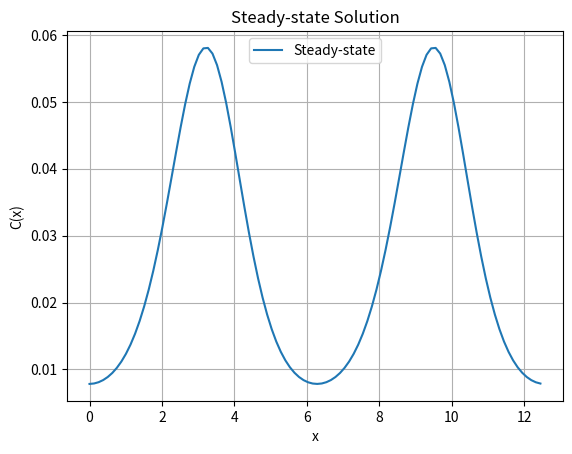

The matplotlib source for this figure:
# -*- coding: utf-8 -*-
"""
Created on Sun Nov 17 18:22:27 2024

[redacted]
"""

'''
Problem 1: Determine the steady state profile of the following 
equation:
 ∂C / ∂t =  ∂^2C/ ∂x^2 - ∂/ ∂x(sin(x)C)
on a domain that goes from x = 0 to x = 4π using periodic boundary 
conditions. Make sure to use the appropriate upwind derivatives. 
'''
# Step 1: Divide N domain into grid points
# Step 2: Create Laplacian matrix for the second deriv
# Step 3: Create advection matrix fir the first deriv with sinx
# Step 4: Combine those 2 matrices
# Step 5: Normalization and solve!

import numpy as np
import matplotlib.pyplot as plt
from scipy.sparse import diags
from scipy.sparse.linalg import spsolve
def SteadyState(N = 100, L = 4 * np.pi):
    # Solve the steady state equation on the domain [0, 4pi]
    
    # Step 1: Define grid
    x, dx = np.linspace(0, L, N, endpoint = False, retstep = True)
    # endpoint to make sure 4pi does not include for bound cond
    sin_x = np.sin(x)
    
    # Step 2: Set up Laplacian matrix using central different
    main_diag = -2 * np.ones(N) # coeff of Ci for central diff is -2
    off_diag = np.ones(N - 1) # set C_[i+1] and C_[i-1] = 1
    lap = diags([off_diag, main_diag, off_diag], [-1, 0, 1], shape = (N, N))
    lap = lap / dx**2
    
    # Periodic boundary conditions
    # "Link" the first row (x = 0) to the last column(x = L)
    # "Link" the last row (x = L) to the first column (x = 0)
    lap = lap.tolil() # make matrix to list of list for easy modification
    lap[0, -1] = 1 / dx**2 # top right to 1 / dx**2
    lap[-1, 0] = 1 / dx**2 # bottom left to 1 / dx**2
    
    # Step 3: Set up advection matrix 
    adv = diags([-sin_x, sin_x], [-1, 0], shape = (N, N))
    adv = adv / dx
    
    # Periodic boundary conditions
    # Similar process to the Laplacian
    adv = adv.tolil()
    adv[0, -1] = -sin_x[-1] / dx # take sin(x) at the last grid point
    adv[-1, 0] = sin_x[0] / dx # take sin(x) at the first grid point
    
    # Step 4: Combine Laplacian and advection for matrix A
    A = lap - adv
    
    # Step 5: Now solve for Ax = 0 (steady-state)
    # AC = b so b = 0
    # Normalization first by setting the first element of A = 1
    # Needed to avoide null space, ensuring unique solution
    b = np.zeros(N)
    b[0] = 1  # Normalization condition
    A[0, 0] = 1  # Ensure unique solution
    
    C = spsolve(A, b)
    
    # Plot the steady-state solution
    plt.plot(x, C, label = 'Steady-state')
    plt.xlabel('x')
    plt.ylabel('C(x)')
    plt.title('Steady-state Solution')
    plt.grid(True)
    plt.legend()
    plt.show()
    
    return x, C

# Run the function
x, C = SteadyState()
    
    